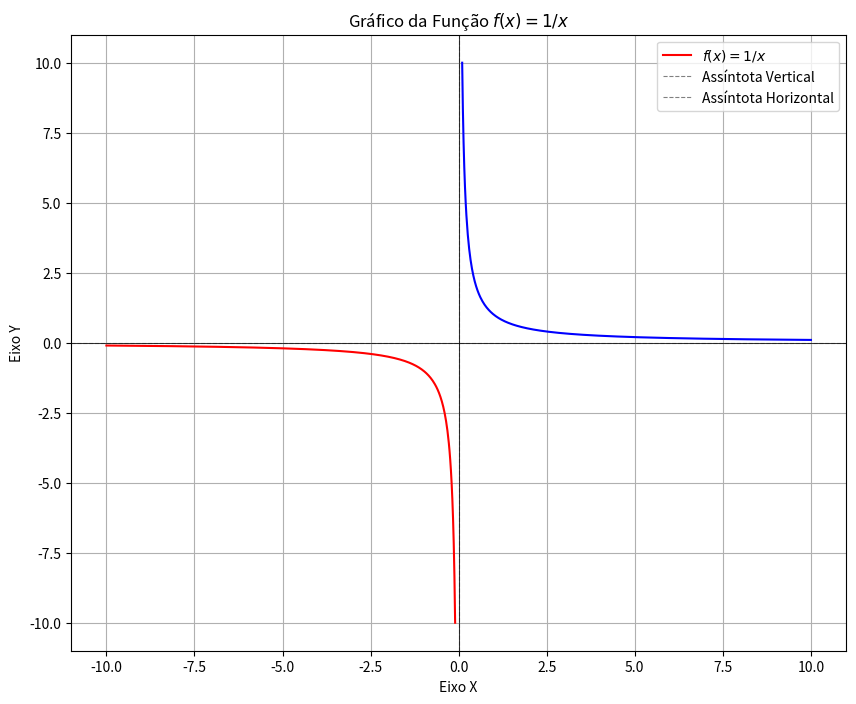

This chart was generated by the following Python code:
import matplotlib.pyplot as plt
import numpy as np

def plotar_funcao_1_sobre_x():
    """
    Plota o gráfico da função f(x) = 1/x.

    O gráfico é dividido em duas partes, uma para valores negativos de x
    e outra para valores positivos, para evitar o ponto de descontinuidade em x=0.
    """
    # Cria uma sequência de 1000 pontos para o gráfico.
    # A função np.linspace cria um array de números uniformemente espaçados.
    # Excluímos o zero para evitar a divisão por zero.
    x_negativo = np.linspace(-10, -0.1, 500)
    x_positivo = np.linspace(0.1, 10, 500)

    # Calcula os valores de y para cada intervalo de x.
    y_negativo = 1 / x_negativo
    y_positivo = 1 / x_positivo

    # Configura a figura e os eixos do gráfico.
    plt.figure(figsize=(10, 8))
    
    # Plota a parte negativa do gráfico.
    plt.plot(x_negativo, y_negativo, label=r'$f(x) = 1/x$', color='red')
    
    # Plota a parte positiva do gráfico.
    plt.plot(x_positivo, y_positivo, color='blue')

    # Adiciona uma linha vertical pontilhada no eixo y (x=0)
    # para indicar a assíntota vertical.
    plt.axvline(x=0, color='gray', linestyle='--', linewidth=0.8, label='Assíntota Vertical')

    # Adiciona uma linha horizontal pontilhada no eixo x (y=0)
    # para indicar a assíntota horizontal.
    plt.axhline(y=0, color='gray', linestyle='--', linewidth=0.8, label='Assíntota Horizontal')

    # Configura os rótulos e o título do gráfico.
    plt.title('Gráfico da Função $f(x) = 1/x$')
    plt.xlabel('Eixo X')
    plt.ylabel('Eixo Y')
    plt.grid(True)
    plt.legend()
    plt.axhline(0, color='black', linewidth=0.5)
    plt.axvline(0, color='black', linewidth=0.5)

    # Exibe o gráfico.
    plt.show()

# Chama a função para gerar o gráfico.
if __name__ == "__main__":
    plotar_funcao_1_sobre_x()